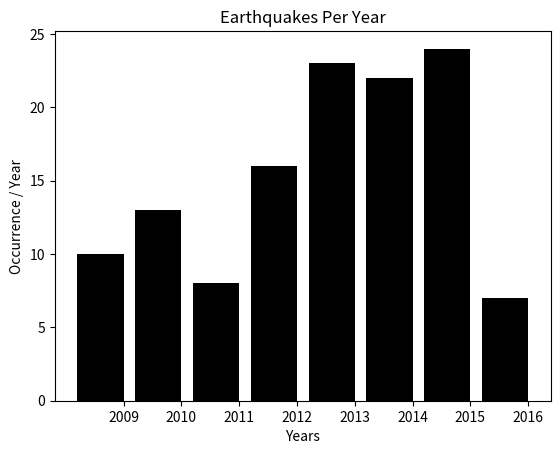

This figure's Python source:
# Importing matplotlib and elements
from matplotlib import pyplot as plt

# Providing Rough data
Years = [2009, 2010, 2011, 2012, 2013, 2014, 2015, 2016]
EarthQuakes = [10, 13, 8, 16, 23, 22, 24, 7]
# Iterating through Years
# Generating bars 
val = [i+0.1 for i in Years]
plt.bar(val, EarthQuakes, color='black')
# Title
plt.title('Earthquakes Per Year')
# Labels
plt.xlabel('Years')
plt.ylabel('Occurrence / Year')
# Ticks @ x-axis (Years)
plt.xticks([i+0.5 for i in Years], Years)
plt.show()
